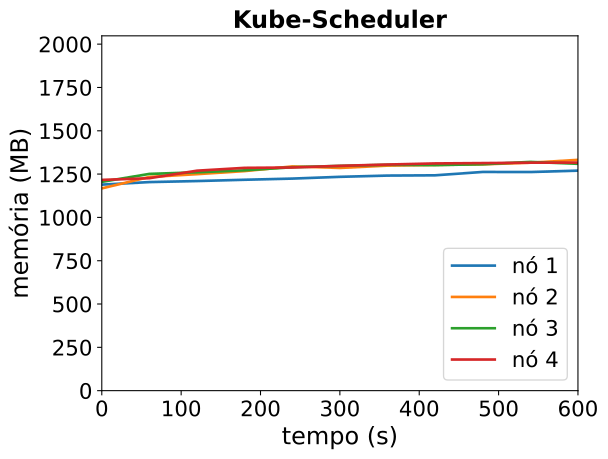

The table this chart was drawn from, first rows:
timestamp, ppgcc-m02_pod_amount, ppgcc-m02_memory, ppgcc-m02_cpu, ppgcc-m03_pod_amount, ppgcc-m03_memory, ppgcc-m03_cpu, ppgcc-m04_pod_amount, ppgcc-m04_memory, ppgcc-m04_cpu, ppgcc-m05_pod_amount, ppgcc-m05_memory, ppgcc-m05_cpu
0, 2, 1217728, 43154737, 3, 1195552, 30184161, 2, 1234320, 41710343, 3, 1245616, 43945431
60, 2, 1232776, 38472383, 3, 1263136, 71104493, 2, 1281180, 55541578, 3, 1255780, 37530100
120, 2, 1238848, 44511085, 3, 1279636, 64765853, 2, 1290552, 48711799, 3, 1300132, 68226817
180, 2, 1246504, 67647825, 3, 1297720, 72239342, 2, 1302432, 73056060, 3, 1316896, 48005055
240, 2, 1253368, 64264022, 3, 1325308, 98249210, 2, 1320648, 66449849, 3, 1318876, 69026474
300, 2, 1263796, 75403984, 3, 1316332, 97038696, 2, 1328436, 87973679, 3, 1328776, 74658042
360, 2, 1271188, 91947231, 3, 1330060, 110812496, 2, 1334904, 99961184, 3, 1336432, 68384720
420, 2, 1272772, 83313210, 3, 1334020, 146803196, 2, 1333056, 100203215, 3, 1343032, 82264720
480, 2, 1292704, 113760099, 3, 1337584, 127814579, 2, 1338204, 121573470, 3, 1345012, 104177736
540, 2, 1292176, 104600529, 3, 1347352, 169746841, 2, 1352064, 136554604, 3, 1347388, 113288368
600, 2, 1300492, 113876332, 3, 1364116, 189159806, 2, 1340712, 133024372, 3, 1347916, 108628804
